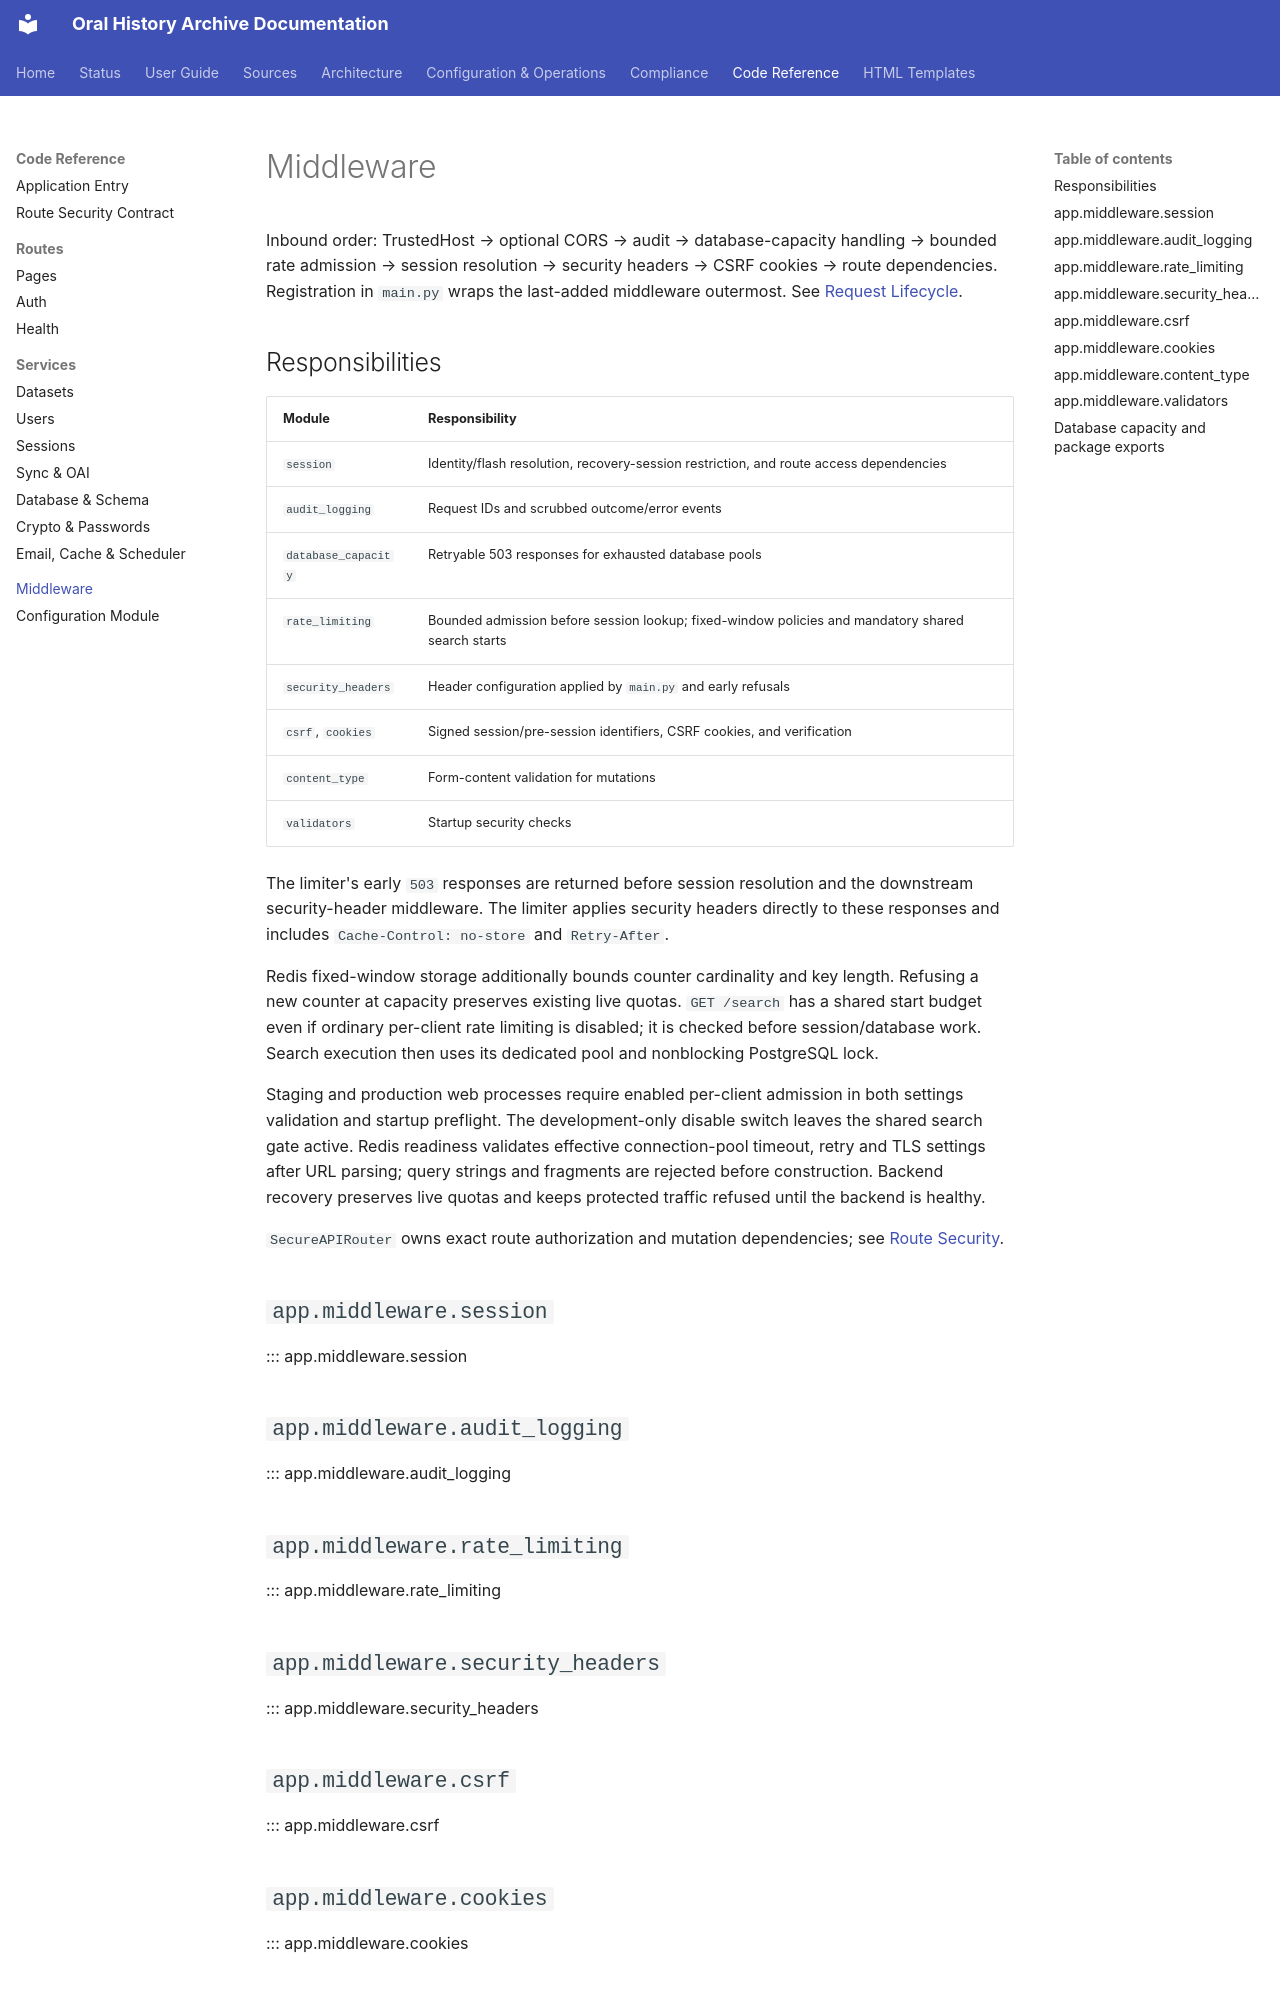

repository: CFutter/sec_hum_oralhistarchiv_web_app · page: reference/middleware/index.html · generator: mkdocs

# Middleware

Inbound order: TrustedHost → optional CORS → audit → database-capacity handling → bounded rate admission → session resolution → security headers → CSRF cookies → route dependencies. Registration in `main.py` wraps the last-added middleware outermost. See [Request Lifecycle](../architecture/request-lifecycle.md).

## Responsibilities

| Module | Responsibility |
|---|---|
| `session` | Identity/flash resolution, recovery-session restriction, and route access dependencies |
| `audit_logging` | Request IDs and scrubbed outcome/error events |
| `database_capacity` | Retryable 503 responses for exhausted database pools |
| `rate_limiting` | Bounded admission before session lookup; fixed-window policies and mandatory shared search starts |
| `security_headers` | Header configuration applied by `main.py` and early refusals |
| `csrf`, `cookies` | Signed session/pre-session identifiers, CSRF cookies, and verification |
| `content_type` | Form-content validation for mutations |
| `validators` | Startup security checks |

The limiter's early `503` responses are returned before session resolution
and the downstream security-header middleware. The limiter applies security
headers directly to these responses and includes `Cache-Control: no-store`
and `Retry-After`.

Redis fixed-window storage additionally bounds counter cardinality and key
length. Refusing a new counter at capacity preserves existing live quotas.
`GET /search` has a shared start budget even if ordinary per-client rate
limiting is disabled; it is checked before session/database work. Search
execution then uses its dedicated pool and nonblocking PostgreSQL lock.

Staging and production web processes require enabled per-client admission in
both settings validation and startup preflight. The development-only disable
switch leaves the shared search gate active. Redis readiness validates effective
connection-pool timeout, retry and TLS settings after URL parsing; query strings
and fragments are rejected before construction. Backend recovery preserves live
quotas and keeps protected traffic refused until the backend is healthy.

`SecureAPIRouter` owns exact route authorization and mutation dependencies; see [Route Security](route-security.md).

## `app.middleware.session`

::: app.middleware.session
